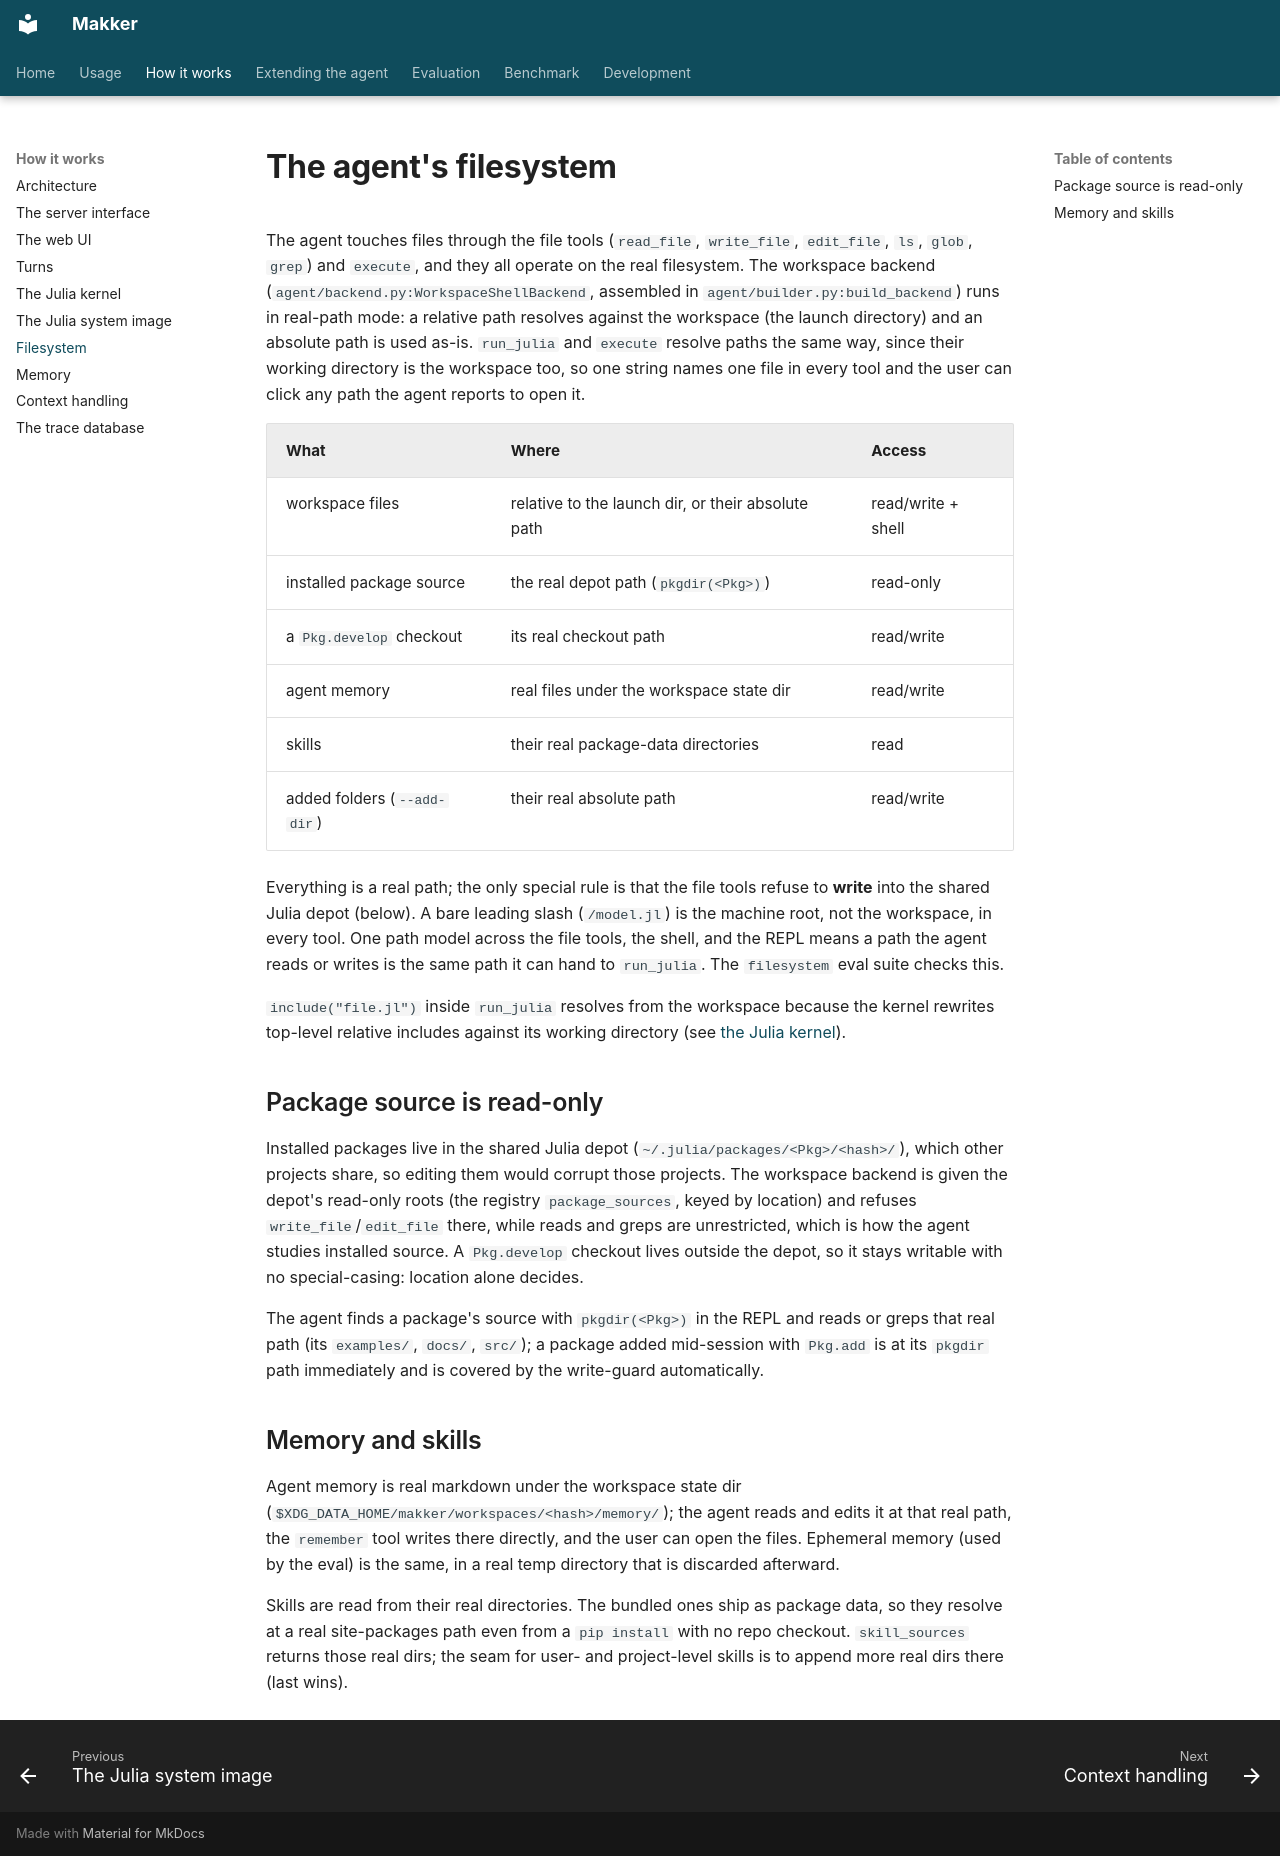

repository: SINTEF-agentlab/jutul-agent · page: filesystem/index.html · generator: mkdocs

# The agent's filesystem

The agent touches files through the file tools (`read_file`, `write_file`,
`edit_file`, `ls`, `glob`, `grep`) and `execute`, and they all operate on the
real filesystem. The workspace backend
(`agent/backend.py:WorkspaceShellBackend`, assembled in
`agent/builder.py:build_backend`) runs in real-path mode: a relative path
resolves against the workspace (the launch directory) and an absolute path is
used as-is. `run_julia` and `execute` resolve paths the same way, since their
working directory is the workspace too, so one string names one file in every
tool and the user can click any path the agent reports to open it.

| What | Where | Access |
|---|---|---|
| workspace files | relative to the launch dir, or their absolute path | read/write + shell |
| installed package source | the real depot path (`pkgdir(<Pkg>)`) | read-only |
| a `Pkg.develop` checkout | its real checkout path | read/write |
| agent memory | real files under the workspace state dir | read/write |
| skills | their real package-data directories | read |
| added folders (`--add-dir`) | their real absolute path | read/write |

Everything is a real path; the only special rule is that the file tools refuse
to **write** into the shared Julia depot (below). A bare leading slash
(`/model.jl`) is the machine root, not the workspace, in every tool. One path
model across the file tools, the shell, and the REPL means a path the agent
reads or writes is the same path it can hand to `run_julia`. The `filesystem`
eval suite checks this.

`include("file.jl")` inside `run_julia` resolves from the workspace because the
kernel rewrites top-level relative includes against its working directory (see
[the Julia kernel](julia-kernel.md)).

## Package source is read-only

Installed packages live in the shared Julia depot
(`~/.julia/packages/<Pkg>/<hash>/`), which other projects share, so editing them
would corrupt those projects. The workspace backend is given the depot's
read-only roots (the registry `package_sources`, keyed by location) and refuses
`write_file`/`edit_file` there, while reads and greps are unrestricted, which is
how the agent studies installed source. A `Pkg.develop` checkout lives outside
the depot, so it stays writable with no special-casing: location alone decides.

The agent finds a package's source with `pkgdir(<Pkg>)` in the REPL and reads or
greps that real path (its `examples/`, `docs/`, `src/`); a package added
mid-session with `Pkg.add` is at its `pkgdir` path immediately and is covered by
the write-guard automatically.

## Memory and skills

Agent memory is real markdown under the workspace state dir
(`$XDG_DATA_HOME/makker/workspaces/<hash>/memory/`); the agent reads and
edits it at that real path, the `remember` tool writes there directly, and the
user can open the files. Ephemeral memory (used by the eval) is the same, in a
real temp directory that is discarded afterward.

Skills are read from their real directories. The bundled ones ship as package
data, so they resolve at a real site-packages path even from a `pip install`
with no repo checkout. `skill_sources` returns those real dirs; the seam for
user- and project-level skills is to append more real dirs there (last wins).
